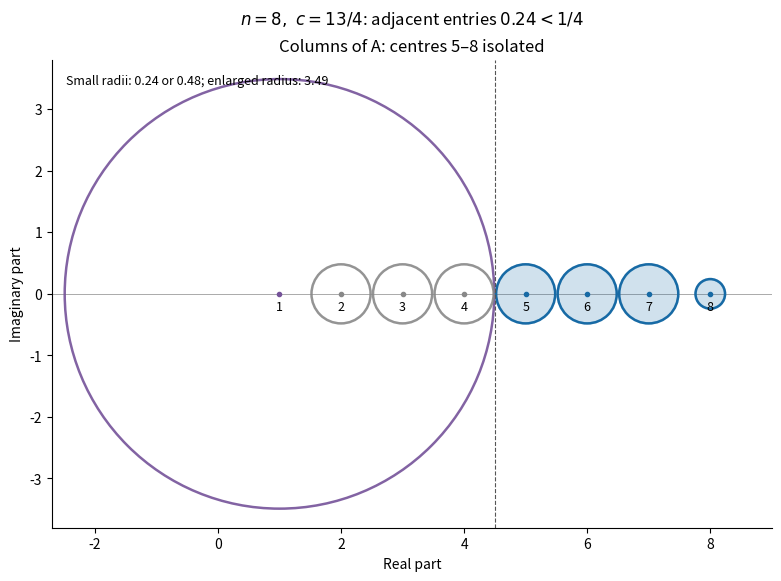

Write the Python code that produced this figure.
"""Original Gershgorin diagram. Python 3.14.4; matplotlib 3.10.7; numpy 2.3.5.
Run in the matching _media directory; PNG output is relative to the CWD.
"""
import matplotlib
matplotlib.use('Agg')
import matplotlib.pyplot as plt
from matplotlib.patches import Circle
import numpy as np
MODE = 'columns'
centres=np.arange(1,9); radii=np.full(8,0.48)
radii[0]=0.24; radii[-1]=3.49
isolated=range(4)
if MODE=='columns':
 radii=radii[::-1]; isolated=range(4,8)
fig,ax=plt.subplots(figsize=(9.5,5.7),layout='constrained',facecolor='white')
for i,(centre,radius) in enumerate(zip(centres,radii)):
 large=radius>1
 color='#755299' if large else '#176aa5' if i in isolated else '#888888'
 ax.add_patch(Circle((centre,0),radius,facecolor=color if i in isolated else 'none',edgecolor=color,alpha=0.2 if i in isolated else 0.9,lw=1.8))
 if i in isolated:ax.add_patch(Circle((centre,0),radius,fill=False,edgecolor=color,lw=1.8))
 ax.plot(centre,0,'o',color=color,ms=3)
 ax.text(centre,-0.10,str(centre),ha='center',va='top',fontsize=9)
ax.axhline(0,color='#aaaaaa',lw=0.7,zorder=0);ax.axvline(4.5,color='#555555',lw=0.8,ls='--')
ax.set_xlim((-2.7,9) if MODE=='columns' else (0,11.7));ax.set_ylim(-3.8,3.8)
ax.set_aspect('equal');ax.set_xlabel('Real part');ax.set_ylabel('Imaginary part')
ax.set_title(f'{MODE.capitalize()} of A: '+('centres 1–4 isolated' if MODE=='rows' else 'centres 5–8 isolated'))
fig.suptitle(r'$n=8,\ c=13/4$: adjacent entries $0.24<1/4$')
ax.text(0.02,0.97,'Small radii: 0.24 or 0.48; enlarged radius: 3.49',transform=ax.transAxes,va='top',fontsize=9)
ax.spines[['top','right']].set_visible(False)
fig.savefig(f'2014-gershgorin-{MODE}.png',dpi=120,facecolor='white')
